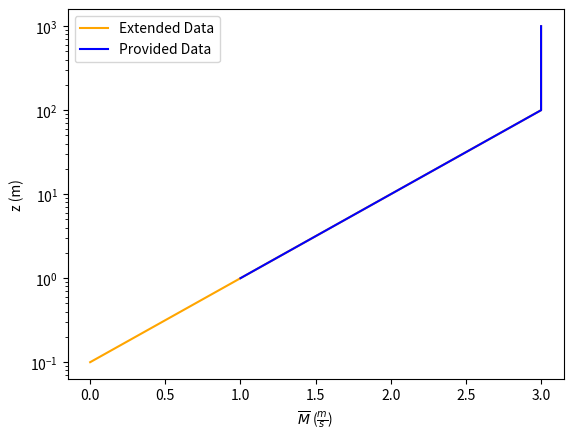

Write Python code to recreate this figure.
# coding=utf-8
import numpy as np
import matplotlib.pyplot as plt

line = np.poly1d(np.polyfit([1, 2, 3], np.log([1, 10, 100]), deg=1))
new_point = np.exp(line(0))
print(new_point)
x = [1, 2, 3, 3, 3, 3]
y = [1, 10, 100, 200, 500, 1000]

new_x = [0, 1, 2, 3, 3, 3, 3]
new_y = [new_point, 1, 10, 100, 200, 500, 1000]

plt.semilogy(new_x, new_y, label='Extended Data', c='orange')
plt.semilogy(x, y, label='Provided Data', c='blue')
plt.legend()
plt.xlabel(r'$\overline{M}$ ($\frac{m}{s}$)')
plt.ylabel('z (m)')
plt.show()